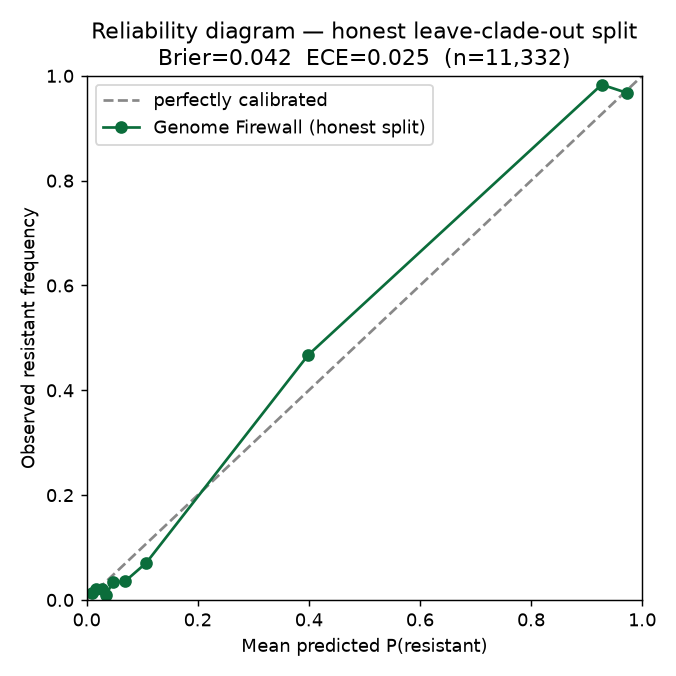

The data file committed next to this chart (first rows):
bin, mean_predicted, observed_frequency, n
0, 0.0096, 0.0124, 1131
1, 0.0175, 0.0212, 1132
2, 0.0269, 0.0205, 1121
3, 0.0346, 0.0087, 1147
4, 0.0469, 0.0336, 1071
5, 0.069, 0.0353, 1106
6, 0.1074, 0.0708, 1214
7, 0.399, 0.4675, 1140
8, 0.9271, 0.9833, 1136
9, 0.9727, 0.9674, 1134
